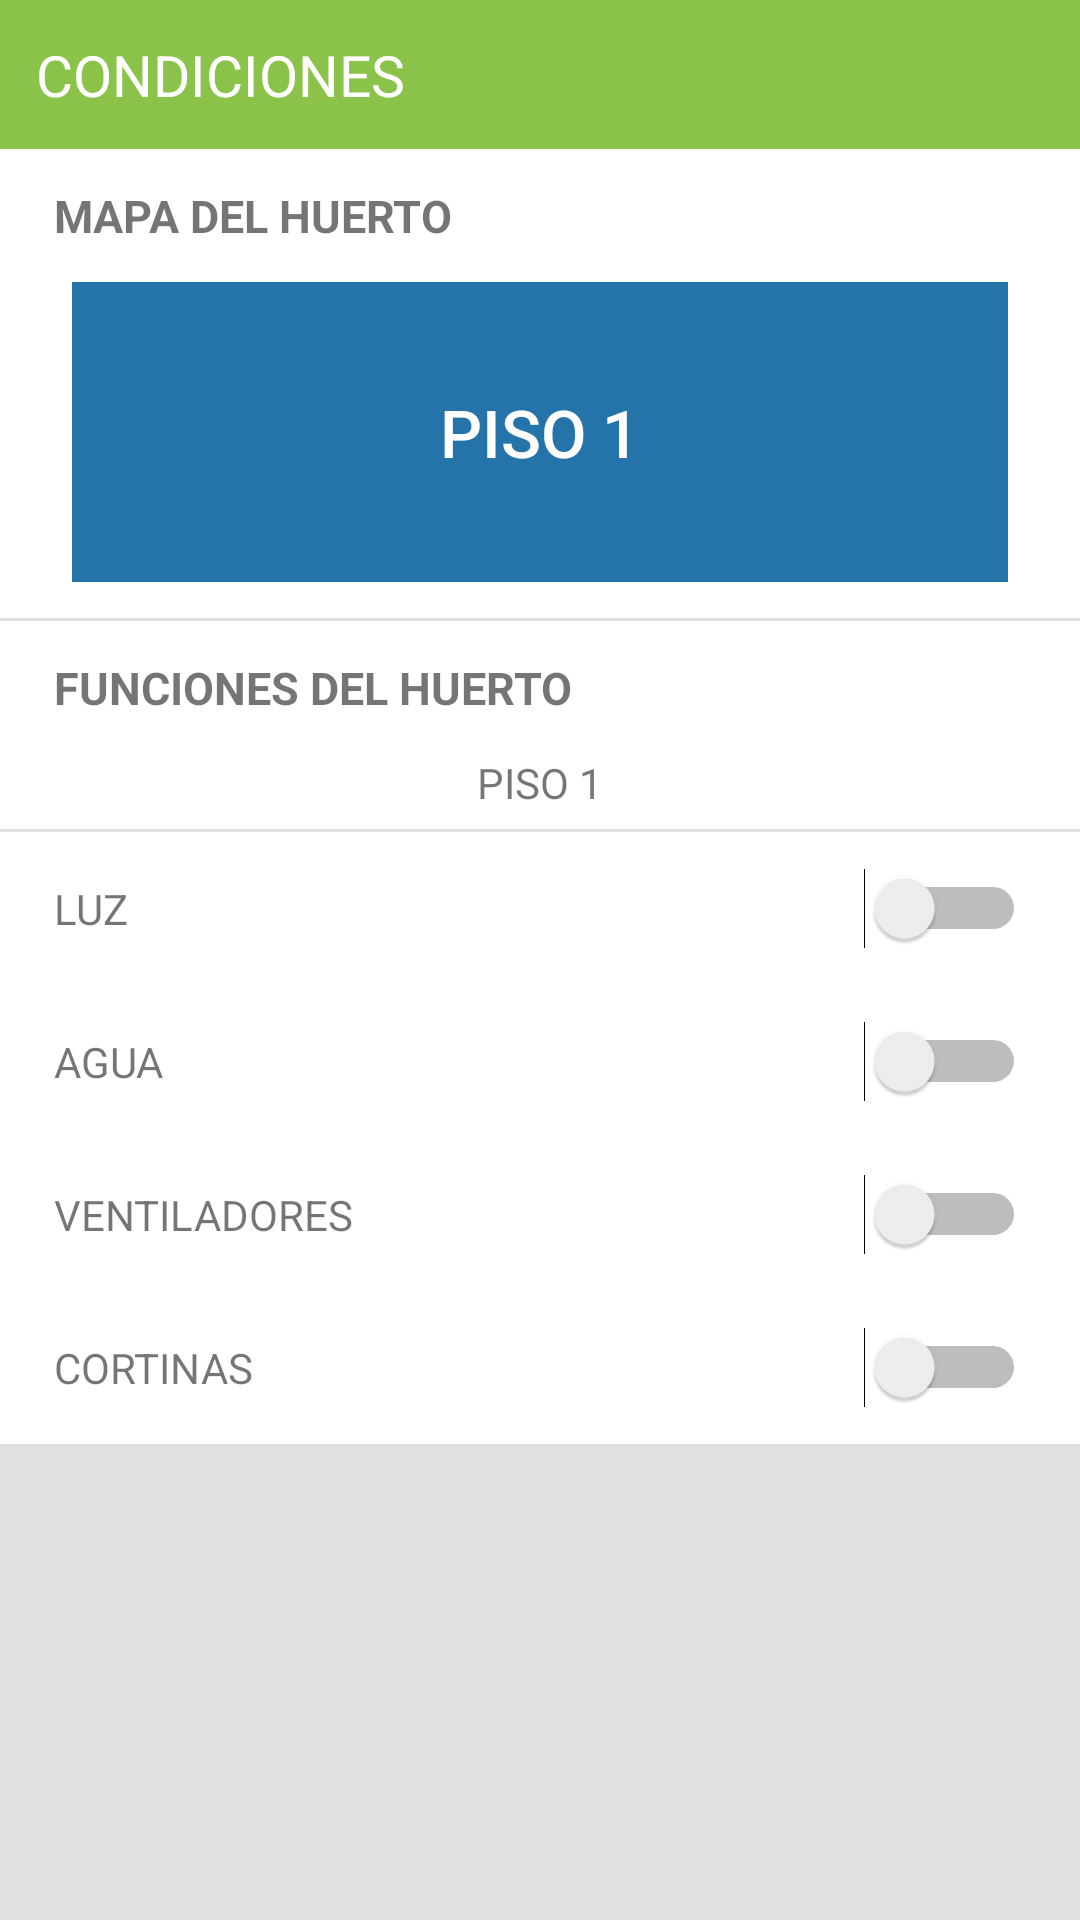

Produce the Android XML layout that renders to this screen, including the resource entries it uses.
<!-- AndroidManifest.xml: application theme AppTheme -->
<!-- res/layout/activity_stats.xml -->
<ScrollView xmlns:android="http://schemas.android.com/apk/res/android"
    xmlns:tools="http://schemas.android.com/tools" android:layout_width="match_parent"
    android:layout_height="match_parent"
    tools:context="edu.ipn.mx.portablegardenmobile.stats"
    android:background="#e0e0e0">

    <LinearLayout
        android:layout_width="match_parent"
        android:layout_height="wrap_content"
        android:orientation="vertical">

        <LinearLayout
            android:layout_width="match_parent"
            android:layout_height="wrap_content"
            style="@style/page_title"
            android:gravity="center_vertical">

            <TextView
                android:layout_width="match_parent"
                android:layout_height="wrap_content"
                android:text="@string/stat_title"
                style="@style/page_titletext"
                />

        </LinearLayout>

        <LinearLayout
            style="@style/grid_display">

            <TextView
                style="@style/section_title"
                android:text="@string/map_title"/>

            <LinearLayout
                style="@style/huert_map">

                <LinearLayout
                    style="@style/huert_secc">

                    <Button
                        android:id="@+id/id_boton1"
                        style="@style/huert_secctitle"
                        android:text="PISO 1"/>

                </LinearLayout>

                

            </LinearLayout>

            <LinearLayout
                style="@style/border_bottom"></LinearLayout>

            <TextView
                style="@style/section_title"
                android:text="@string/funct_title"/>


            <TextView
                android:id="@+id/id_piso"
                style="@style/floor_title"
                android:text="Piso 1" />

            

            <LinearLayout
                style="@style/border_bottom"></LinearLayout>

            <LinearLayout
                android:layout_width="match_parent"
                android:layout_height="wrap_content"
                android:orientation="vertical">

                <LinearLayout
                   style="@style/pd_block2">

                    <TextView
                        android:text="@string/luz"
                        style="@style/uppercase_text2"/>

                    <LinearLayout
                        android:layout_width="match_parent"
                        android:layout_height="wrap_content"
                        android:gravity="right">

                        <Switch
                            android:id="@+id/id_swLuz"
                            android:layout_width="wrap_content"
                            android:layout_height="wrap_content"
                            android:layout_gravity="right"
                            android:onClick="clickLuz"/>

                    </LinearLayout>

                </LinearLayout>

                <LinearLayout
                    style="@style/pd_block2">

                    <TextView
                        android:text="@string/agua"
                        style="@style/uppercase_text2"/>

                    <LinearLayout
                        android:layout_width="match_parent"
                        android:layout_height="wrap_content"
                        android:gravity="right">

                        <Switch
                            android:id="@+id/id_swAgua"
                            android:layout_width="wrap_content"
                            android:layout_height="wrap_content"
                            android:layout_gravity="right"
                            android:onClick="clickAgua"/>

                    </LinearLayout>

                </LinearLayout>

                <LinearLayout
                    style="@style/pd_block2">

                    <TextView
                        android:text="@string/vent"
                        style="@style/uppercase_text2"/>

                    <LinearLayout
                        android:layout_width="match_parent"
                        android:layout_height="wrap_content"
                        android:gravity="right">

                        <Switch
                            android:id="@+id/id_swVentiladores"
                            android:layout_width="wrap_content"
                            android:layout_height="wrap_content"
                            android:layout_gravity="right"
                            android:onClick="clickVentiladores"/>

                    </LinearLayout>

                </LinearLayout>

                <LinearLayout
                    style="@style/pd_block2">

                    <TextView
                        android:text="@string/cort"
                        style="@style/uppercase_text2"/>

                    <LinearLayout
                        android:layout_width="match_parent"
                        android:layout_height="wrap_content"
                        android:gravity="right">

                        <Switch
                            android:id="@+id/id_swCortinas"
                            android:layout_width="wrap_content"
                            android:layout_height="wrap_content"
                            android:layout_gravity="right"
                            android:onClick="clickCortina"/>

                    </LinearLayout>

                </LinearLayout>

            </LinearLayout>

        </LinearLayout>

    </LinearLayout>

</ScrollView>
<!-- resources referenced by this layout -->
<resources>
  <string name="agua">Agua</string>
  <string name="cort">Cortinas</string>
  <string name="funct_title">Funciones del Huerto</string>
  <string name="hum">Humedad</string>
  <string name="luz">Luz</string>
  <string name="map_title">Mapa del Huerto</string>
  <string name="stat_title">Condiciones</string>
  <string name="temp">Temperatura</string>
  <string name="vent">Ventiladores</string>
  <style name="border_bottom">
          <item name="android:layout_width">match_parent</item>
          <item name="android:layout_height">1dp</item>
          <item name="android:orientation">vertical</item>
          <item name="android:background">#e0e0e0</item>
      </style>
  <style name="floor_title">
          <item name="android:layout_width">match_parent</item>
          <item name="android:layout_height">wrap_content</item>
          <item name="android:gravity">center_horizontal</item>
          <item name="android:paddingBottom">6dp</item>
          <item name="android:textAllCaps">true</item>
      </style>
  <style name="grid_display">
          <item name="android:layout_width">match_parent</item>
          <item name="android:layout_height">wrap_content</item>
          <item name="android:textSize">14sp</item>
          <item name="android:background">#ffffff</item>
          <item name="android:textColor">#424242</item>
          <item name="android:orientation">vertical</item>
          <item name="android:layout_margin">0dp</item>
      </style>
  <style name="huert_secc">
          <item name="android:layout_width">match_parent</item>
          <item name="android:layout_height">100dp</item>
          <item name="android:orientation">vertical</item>
          <item name="android:gravity">center_vertical|center_horizontal</item>
      </style>
  <style name="huert_secctitle">
          <item name="android:layout_width">match_parent</item>
          <item name="android:layout_height">match_parent</item>
          <item name="android:textSize">22sp</item>
          <item name="android:textColor">#ffffff</item>
          <item name="android:gravity">center_horizontal|center_vertical</item>
          <item name="android:background">#2574A9</item>
          <item name="android:padding">0dp</item>
  
      </style>
  <style name="page_title">
          <item name="android:layout_width">match_parent</item>
          <item name="android:layout_height">wrap_content</item>
          <item name="android:background">#8BC34A</item>
          <item name="android:padding">12dp</item>
          <item name="android:orientation">horizontal</item>
      </style>
  <style name="page_titletext">
          <item name="android:textColor">#ffffff</item>
          <item name="android:textSize">19sp</item>
          <item name="android:textAllCaps">true</item>
      </style>
  <style name="pd_block">
          <item name="android:paddingTop">8dp</item>
          <item name="android:paddingBottom">8dp</item>
          <item name="android:paddingLeft">18dp</item>
          <item name="android:paddingRight">18dp</item>
          <item name="android:layout_width">match_parent</item>
          <item name="android:layout_height">wrap_content</item>
          <item name="android:orientation">horizontal</item>
      </style>
  <style name="uppercase_text">
          <item name="android:layout_width">wrap_content</item>
          <item name="android:layout_height">wrap_content</item>
      </style>
  <style name="uppercase_text2">
          <item name="android:textAllCaps">true</item>
          <item name="android:layout_width">wrap_content</item>
          <item name="android:layout_height">wrap_content</item>
      </style>
  <style name="AppTheme" parent="Theme.AppCompat.Light.DarkActionBar">
          
          <item name="android:actionBarStyle">@style/action_barstyle</item>
      </style>
  <style name="action_barstyle">
          <item name="android:background">#16A085</item>
      </style>
</resources>
